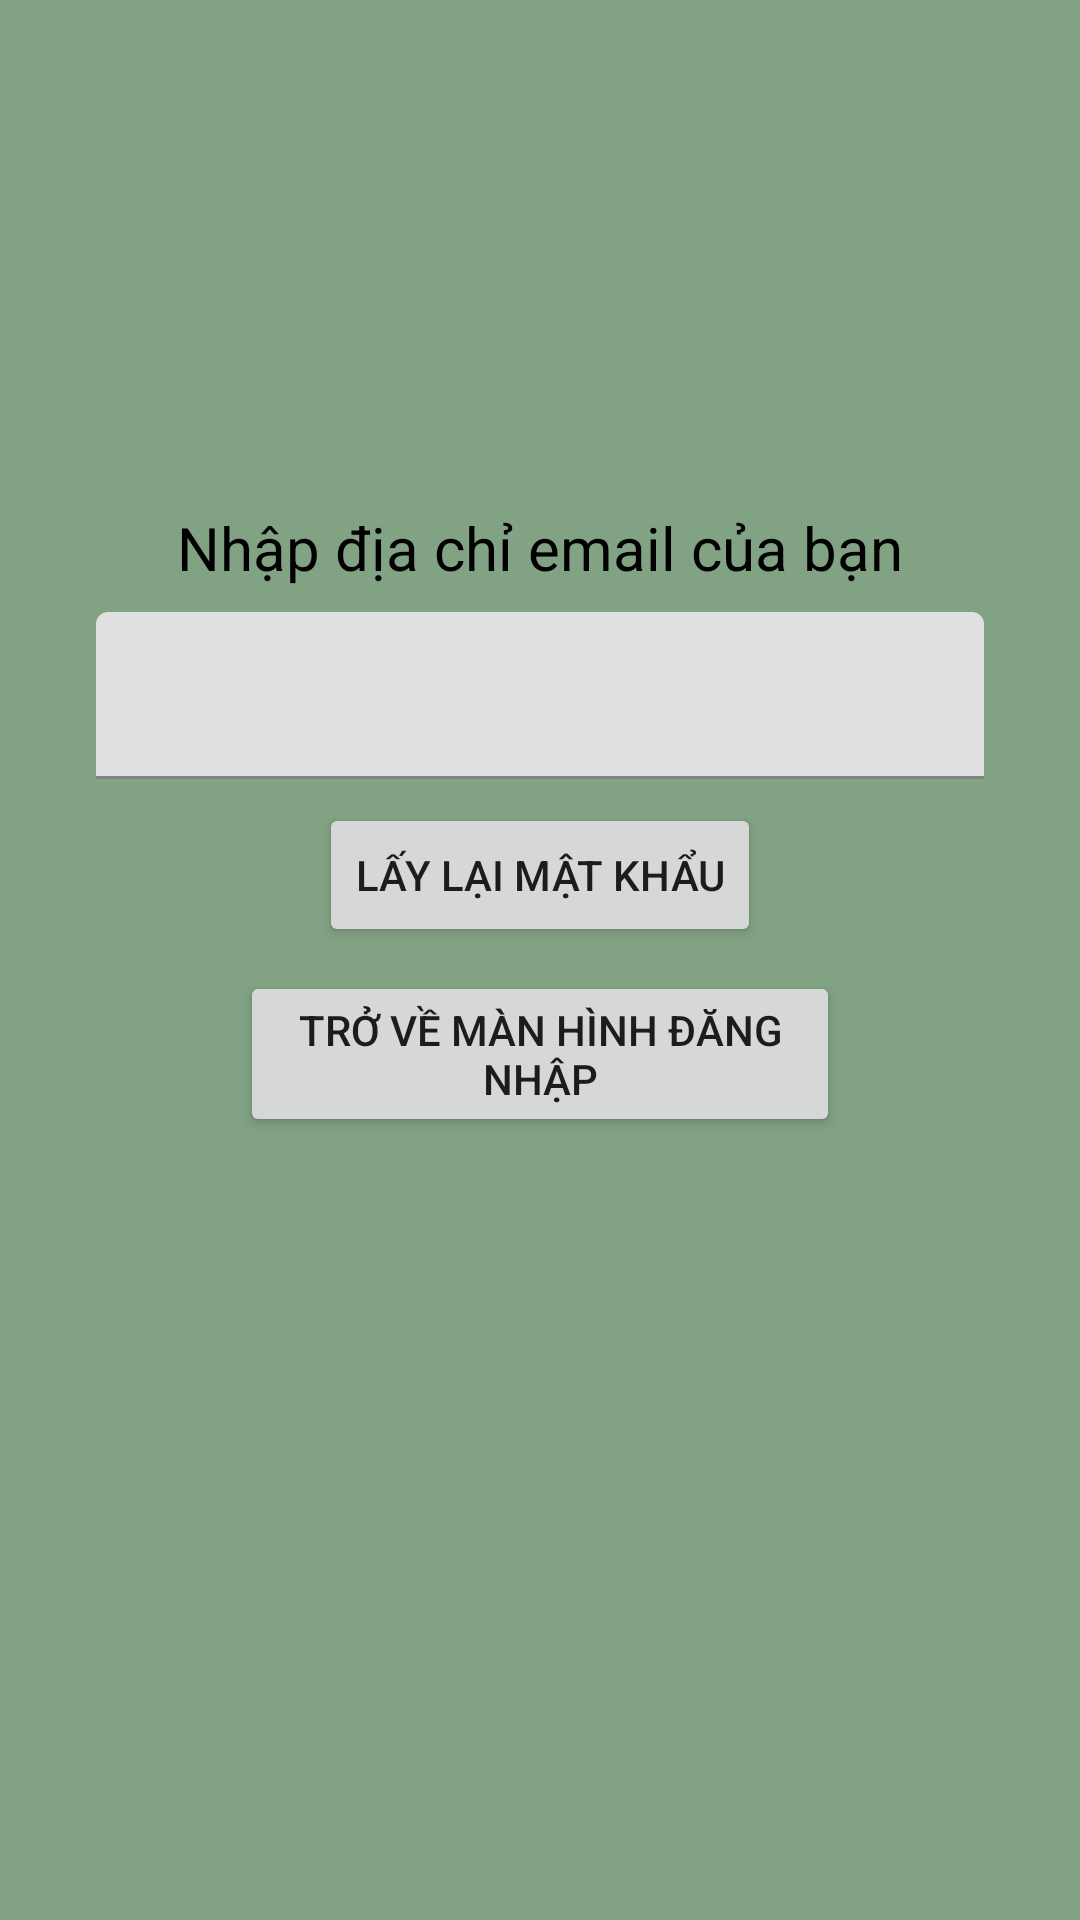

The Android layout XML behind this screen, and the referenced resources:
<!-- AndroidManifest.xml: application theme Theme.NoteApp -->
<!-- res/layout/activity_recover.xml -->
<?xml version="1.0" encoding="utf-8"?>
<LinearLayout xmlns:android="http://schemas.android.com/apk/res/android"
    xmlns:tools="http://schemas.android.com/tools"
    xmlns:app="http://schemas.android.com/apk/res-auto"
    android:layout_width="match_parent"
    android:layout_height="match_parent"
    android:padding="16dp"
    android:gravity="center"
    android:background="#82A284"
    android:orientation="vertical"
    tools:context=".RecoverActivity">
    <LinearLayout
        android:layout_width="match_parent"
        android:layout_height="wrap_content"
        android:orientation="vertical">
        <TextView
            android:text="Nhập địa chỉ email của bạn"
            android:textSize="20sp"
            android:layout_gravity="center"
            android:textColor="@color/black"
            android:layout_marginBottom="8dp"
            android:layout_width="wrap_content"
            android:layout_height="wrap_content"/>

        <com.google.android.material.textfield.TextInputLayout
            android:layout_width="match_parent"
            android:layout_height="wrap_content">
            <EditText
                android:id="@+id/email_recover"
                android:layout_marginHorizontal="16dp"
                android:layout_width="match_parent"
                android:layout_height="wrap_content"/>
        </com.google.android.material.textfield.TextInputLayout>

      <androidx.appcompat.widget.AppCompatButton
          android:id="@+id/pass_recover"
          android:layout_gravity="center"
          android:text="Lấy lại mật khẩu"
          android:layout_marginTop="8dp"
          android:layout_marginHorizontal="64dp"
          android:layout_width="wrap_content"
          android:layout_height="wrap_content"/>

      <androidx.appcompat.widget.AppCompatButton
          android:id="@+id/back_toLogin"
          android:layout_gravity="center"
          android:text="Trở về màn hình đăng nhập"
          android:layout_marginTop="8dp"
          android:layout_marginHorizontal="64dp"
          android:layout_width="wrap_content"
          android:layout_height="wrap_content"/>

        <ProgressBar
            android:id="@+id/pBar_recover"
            style="?android:progressBarStyleLarge"
            android:layout_marginTop="16dp"
            android:layout_width="wrap_content"
            android:layout_height="wrap_content"
            android:layout_gravity="center"
            android:visibility="invisible"/>
    </LinearLayout>
</LinearLayout>
<!-- resources referenced by this layout -->
<resources>
  <color name="black">#FF000000</color>
  <style name="Theme.NoteApp" parent="Theme.MaterialComponents.DayNight.NoActionBar">
          
          <item name="colorPrimary">@color/purple_500</item>
          <item name="colorPrimaryVariant">#D3E4CD</item>
          <item name="colorOnPrimary">@color/white</item>
          
          <item name="colorSecondary">@color/teal_200</item>
          <item name="colorSecondaryVariant">@color/teal_700</item>
          <item name="colorOnSecondary">@color/black</item>
          
          <item name="android:statusBarColor" tools:targetApi="l">?attr/colorPrimaryVariant</item>
          
      </style>
  <color name="purple_500">#FF6200EE</color>
  <color name="white">#FFFFFFFF</color>
  <color name="teal_200">#FF03DAC5</color>
  <color name="teal_700">#FF018786</color>
</resources>
